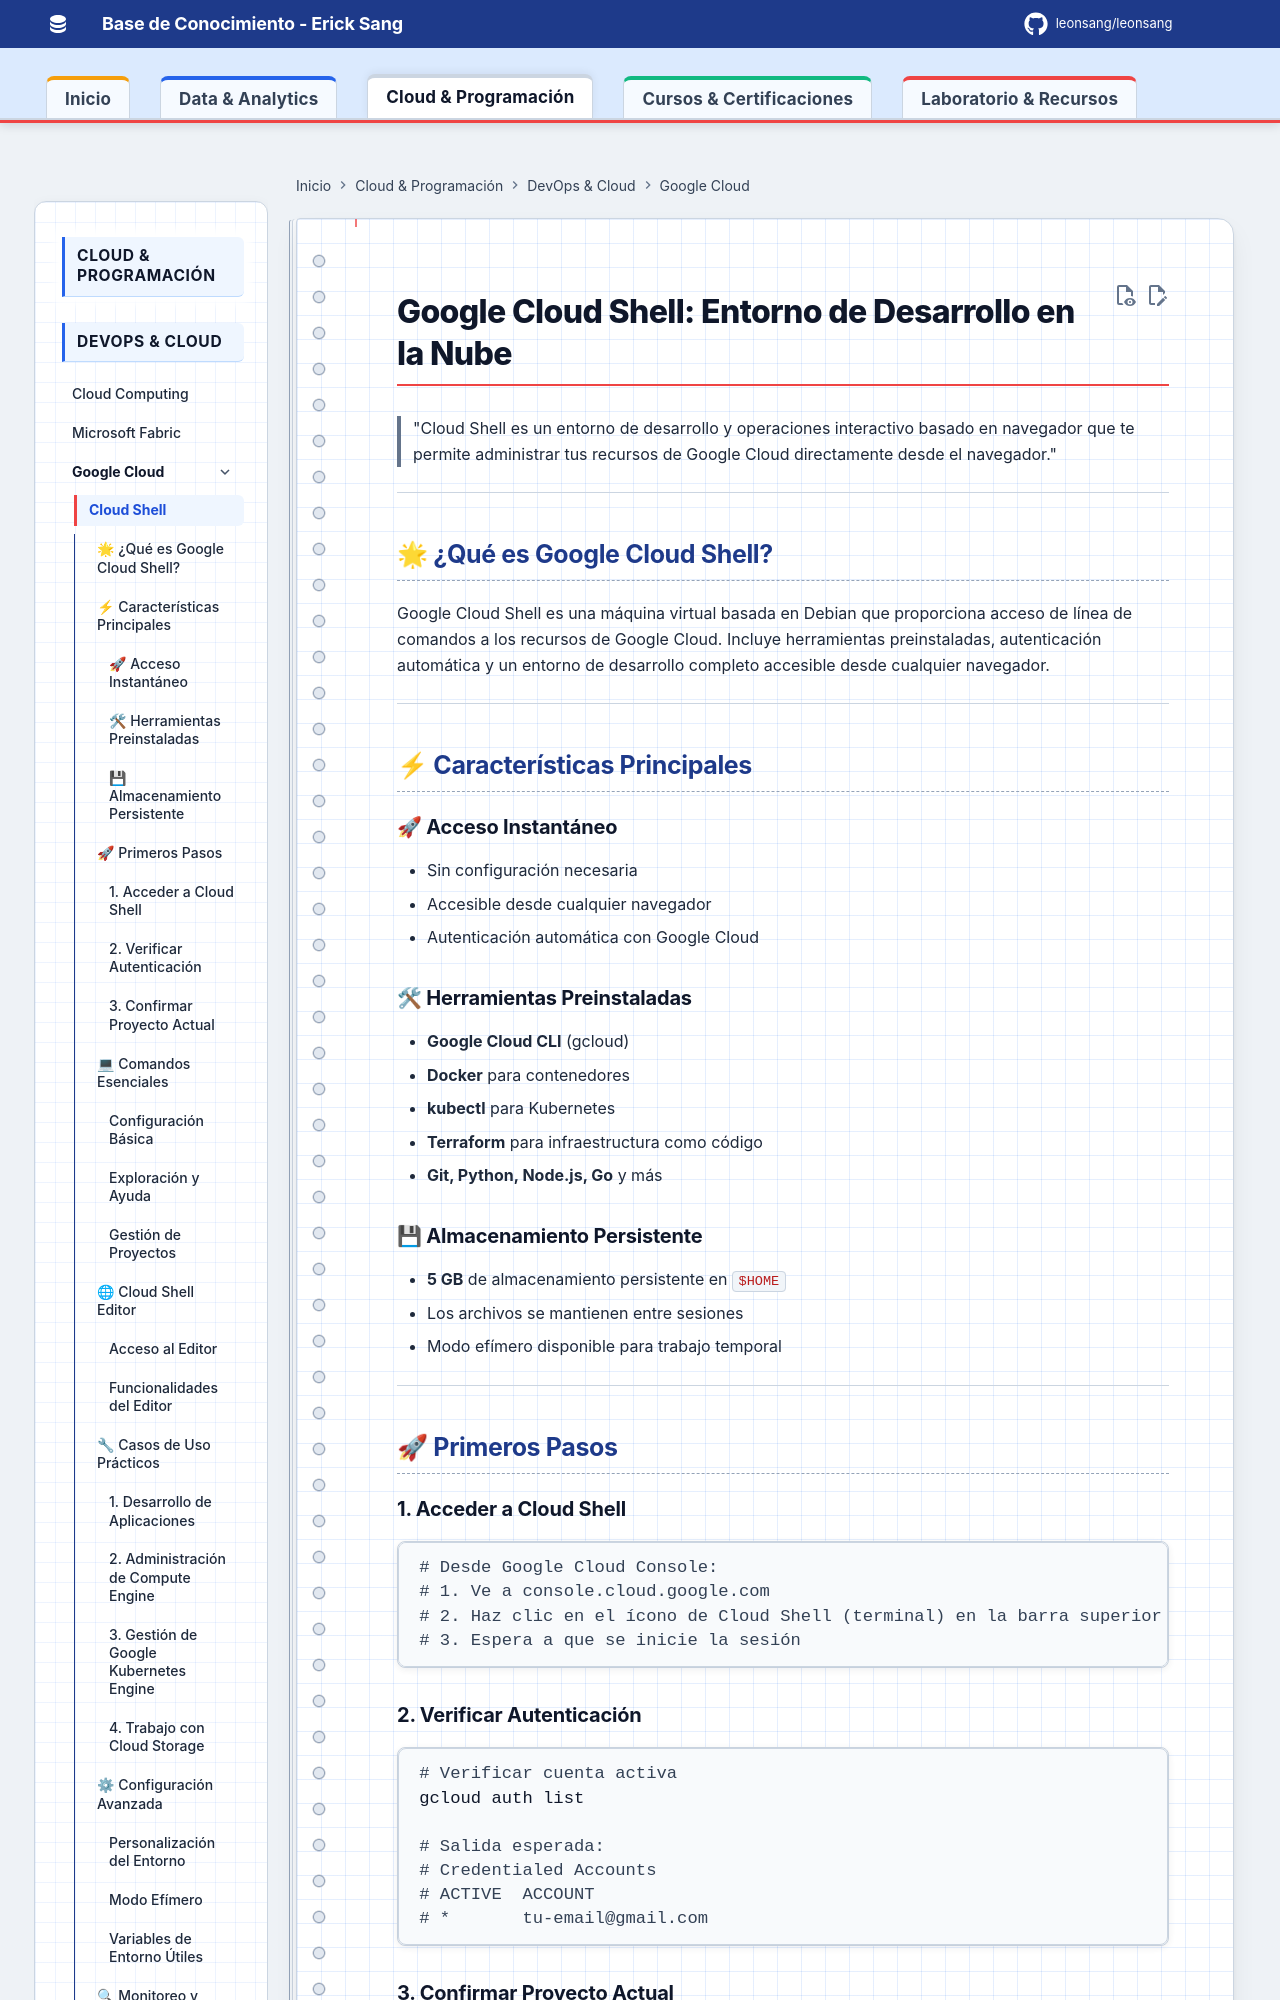

repository: Leonsang/Leonsang · page: gcp/gcs-shell/index.html · generator: mkdocs

# Google Cloud Shell: Entorno de Desarrollo en la Nube

> "Cloud Shell es un entorno de desarrollo y operaciones interactivo basado en navegador que te permite administrar tus recursos de Google Cloud directamente desde el navegador."

---

## 🌟 ¿Qué es Google Cloud Shell?

Google Cloud Shell es una máquina virtual basada en Debian que proporciona acceso de línea de comandos a los recursos de Google Cloud. Incluye herramientas preinstaladas, autenticación automática y un entorno de desarrollo completo accesible desde cualquier navegador.

---

## ⚡ Características Principales

### **🚀 Acceso Instantáneo**
- Sin configuración necesaria
- Accesible desde cualquier navegador
- Autenticación automática con Google Cloud

### **🛠 Herramientas Preinstaladas**
- **Google Cloud CLI** (gcloud)
- **Docker** para contenedores
- **kubectl** para Kubernetes
- **Terraform** para infraestructura como código
- **Git, Python, Node.js, Go** y más

### **💾 Almacenamiento Persistente**
- **5 GB** de almacenamiento persistente en `$HOME`
- Los archivos se mantienen entre sesiones
- Modo efímero disponible para trabajo temporal

---

## 🚀 Primeros Pasos

### 1. Acceder a Cloud Shell

```bash
# Desde Google Cloud Console:
# 1. Ve a console.cloud.google.com
# 2. Haz clic en el ícono de Cloud Shell (terminal) en la barra superior
# 3. Espera a que se inicie la sesión
```
